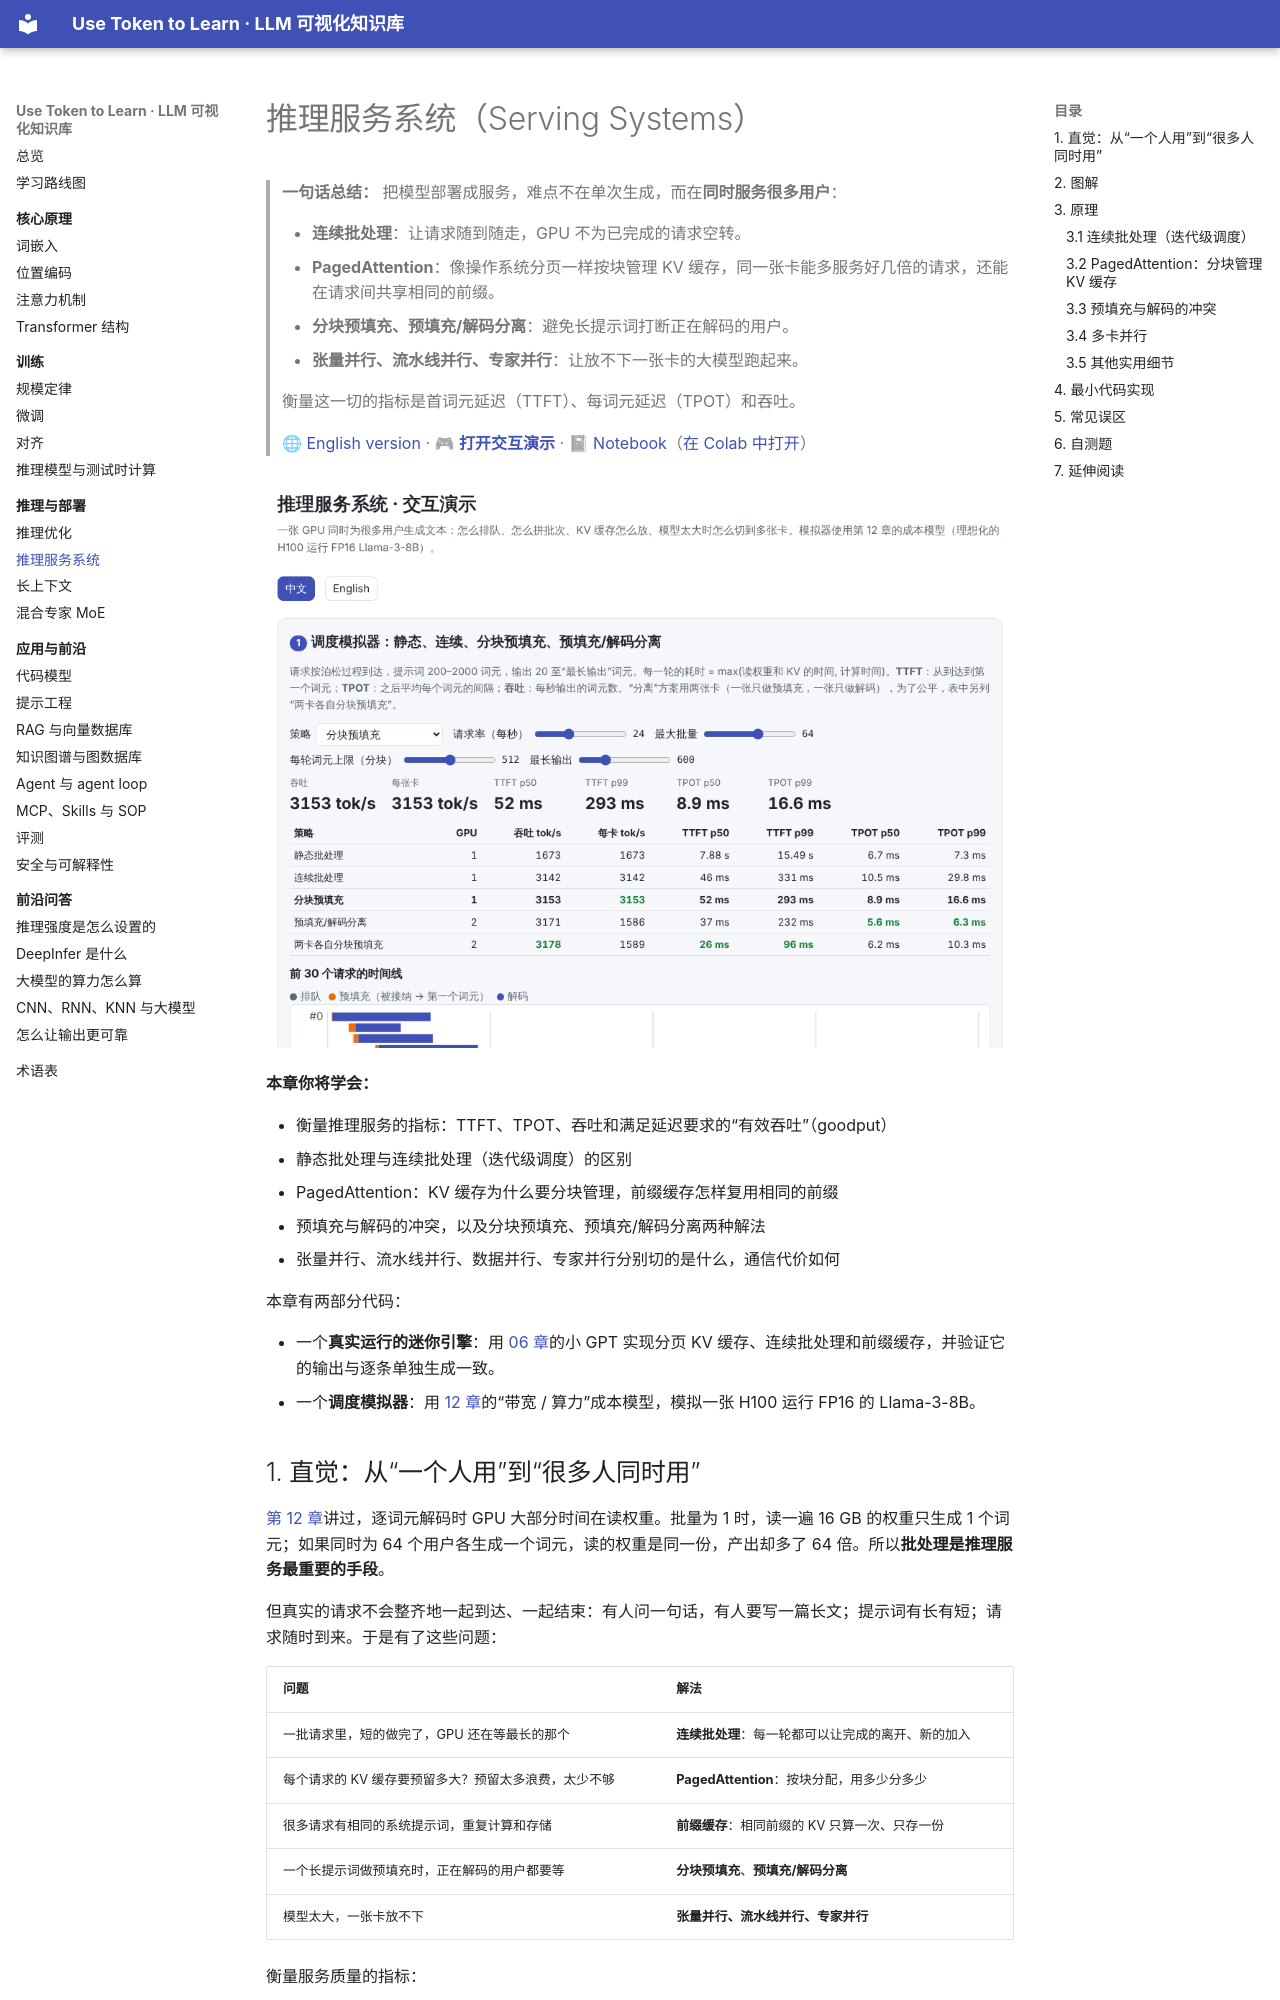

repository: BaiYuBY/use_token_to_learn · page: 13-serving/index.html · generator: mkdocs

# 推理服务系统（Serving Systems）

> **一句话总结：** 把模型部署成服务，难点不在单次生成，而在**同时服务很多用户**：
>
> - **连续批处理**：让请求随到随走，GPU 不为已完成的请求空转。
> - **PagedAttention**：像操作系统分页一样按块管理 KV 缓存，同一张卡能多服务好几倍的请求，还能在请求间共享相同的前缀。
> - **分块预填充、预填充/解码分离**：避免长提示词打断正在解码的用户。
> - **张量并行、流水线并行、专家并行**：让放不下一张卡的大模型跑起来。
>
> 衡量这一切的指标是首词元延迟（TTFT）、每词元延迟（TPOT）和吞吐。
>
> 🌐 [English version](README.en.md) · 🎮 **[打开交互演示](interactive/serving.html?lang=zh)** · 📓 [Notebook](13-serving.ipynb)（[在 Colab 中打开](https://colab.research.google.com/github/BaiYuBY/use_token_to_learn/blob/main/docs/13-serving/13-serving.ipynb)）

[![交互演示预览](assets/interactive-preview.png)](interactive/serving.html?lang=zh)

**本章你将学会：**

- 衡量推理服务的指标：TTFT、TPOT、吞吐和满足延迟要求的“有效吞吐”（goodput）
- 静态批处理与连续批处理（迭代级调度）的区别
- PagedAttention：KV 缓存为什么要分块管理，前缀缓存怎样复用相同的前缀
- 预填充与解码的冲突，以及分块预填充、预填充/解码分离两种解法
- 张量并行、流水线并行、数据并行、专家并行分别切的是什么，通信代价如何

本章有两部分代码：

- 一个**真实运行的迷你引擎**：用 [06 章](../06-pretraining/README.md)的小 GPT 实现分页 KV 缓存、连续批处理和前缀缓存，并验证它的输出与逐条单独生成一致。
- 一个**调度模拟器**：用 [12 章](../12-inference-optimization/README.md)的“带宽 / 算力”成本模型，模拟一张 H100 运行 FP16 的 Llama-3-8B。

## 1. 直觉：从“一个人用”到“很多人同时用”

[第 12 章](../12-inference-optimization/README.md)讲过，逐词元解码时 GPU 大部分时间在读权重。批量为 1 时，读一遍 16 GB 的权重只生成 1 个词元；如果同时为 64 个用户各生成一个词元，读的权重是同一份，产出却多了 64 倍。所以**批处理是推理服务最重要的手段**。

但真实的请求不会整齐地一起到达、一起结束：有人问一句话，有人要写一篇长文；提示词有长有短；请求随时到来。于是有了这些问题：

| 问题 | 解法 |
| --- | --- |
| 一批请求里，短的做完了，GPU 还在等最长的那个 | **连续批处理**：每一轮都可以让完成的离开、新的加入 |
| 每个请求的 KV 缓存要预留多大？预留太多浪费，太少不够 | **PagedAttention**：按块分配，用多少分多少 |
| 很多请求有相同的系统提示词，重复计算和存储 | **前缀缓存**：相同前缀的 KV 只算一次、只存一份 |
| 一个长提示词做预填充时，正在解码的用户都要等 | **分块预填充**、**预填充/解码分离** |
| 模型太大，一张卡放不下 | **张量并行、流水线并行、专家并行** |

衡量服务质量的指标：

- **TTFT**（time to first token，首词元延迟）：从请求到达到看到第一个字，主要由排队和预填充决定。
- **TPOT**（time per output token，每词元延迟，也叫 ITL）：之后每个字出现的间隔，决定“打字速度”。人的阅读速度大约是每秒 5–10 个词，所以 TPOT 在几十毫秒以内就够了。
- **吞吐**：每秒总共输出多少词元，决定成本。
- **有效吞吐**（goodput）：满足延迟要求（例如 TTFT < 1 秒、TPOT < 50 毫秒）的请求的吞吐（Zhong 等，2024）。只追求吞吐，延迟可能高到用户无法接受。
